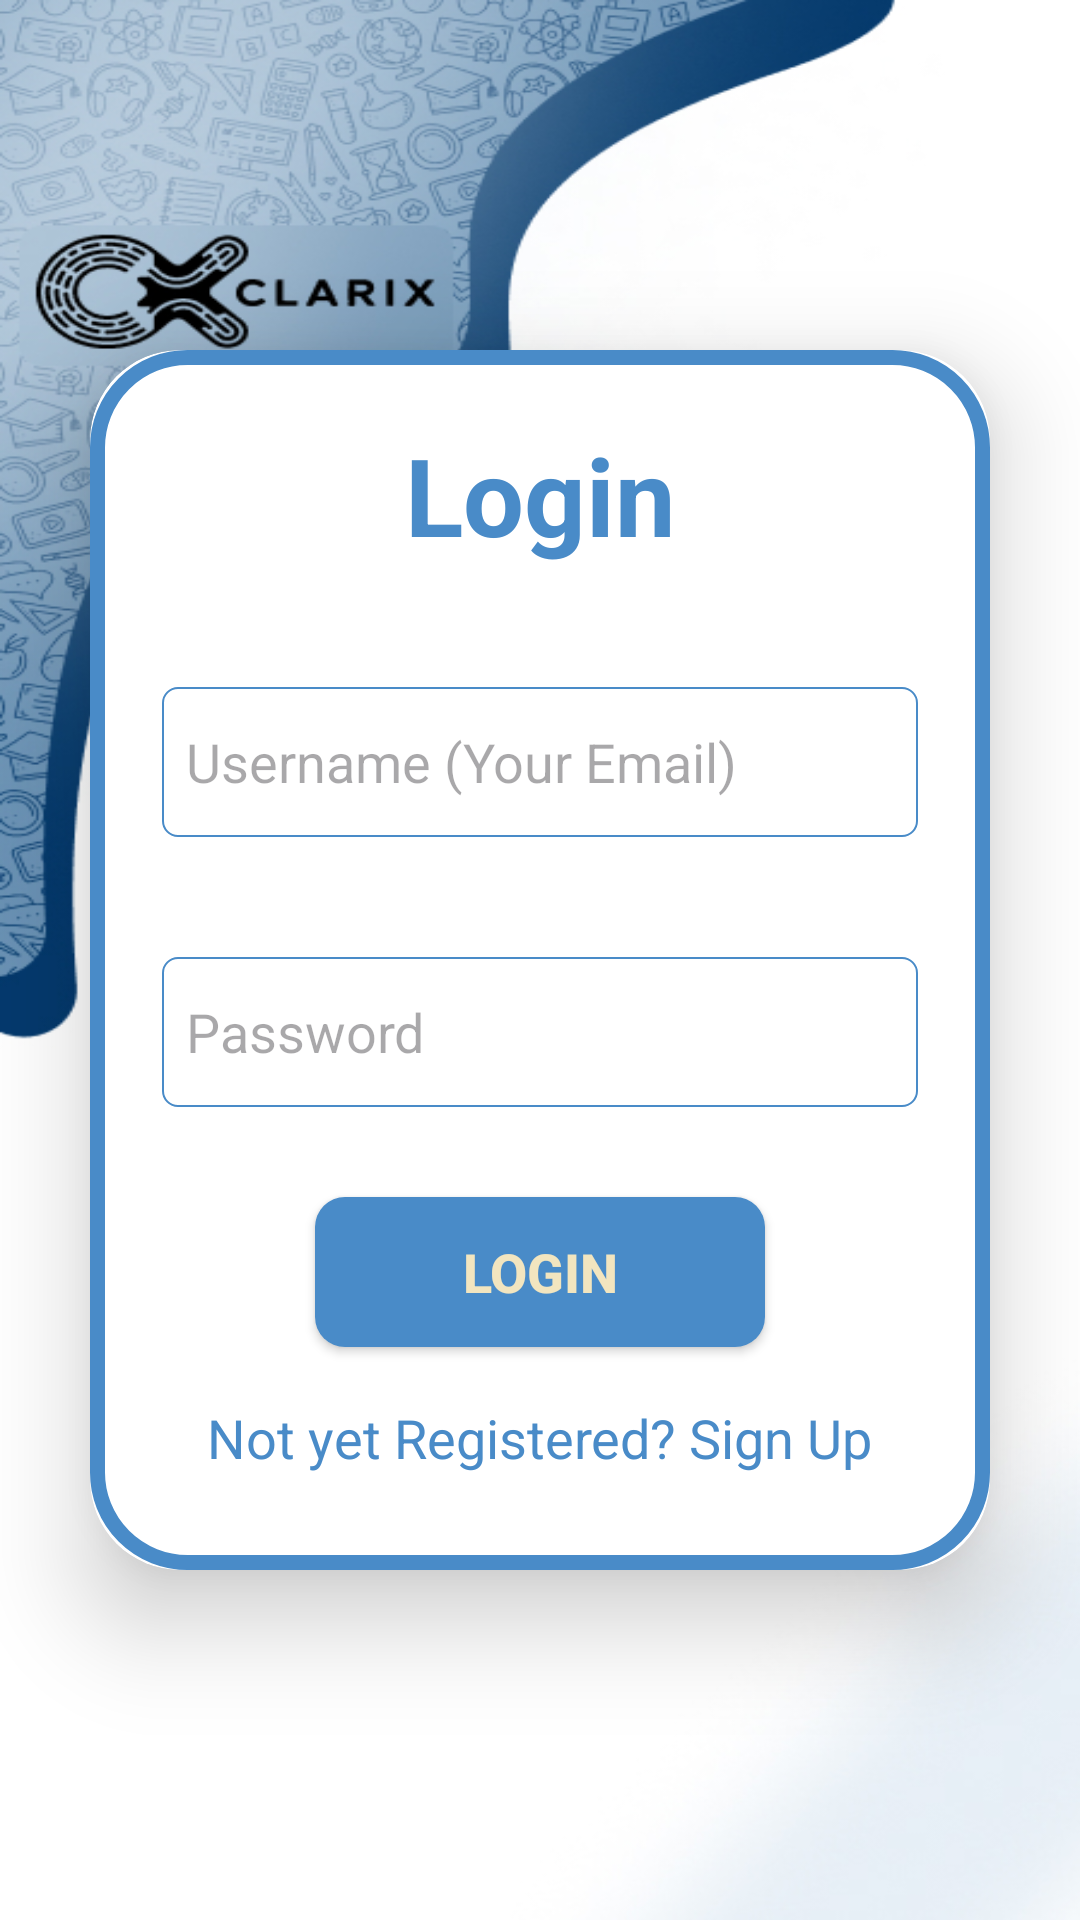

Produce the Android XML layout that renders to this screen, including the resource entries it uses.
<!-- AndroidManifest.xml: application theme Theme.TutorLink -->
<!-- res/layout/activity_login.xml -->
<?xml version="1.0" encoding="utf-8"?>
<androidx.constraintlayout.widget.ConstraintLayout xmlns:android="http://schemas.android.com/apk/res/android"
    xmlns:app="http://schemas.android.com/apk/res-auto"
    xmlns:tools="http://schemas.android.com/tools"
    android:id="@+id/signin_screen"
    android:layout_width="match_parent"
    android:layout_height="match_parent"
    android:background="@drawable/pagebkg"
    tools:context=".activities.LogIn">

    <androidx.cardview.widget.CardView
        android:layout_width="match_parent"
        android:layout_height="wrap_content"
        android:layout_margin="30dp"
        app:cardCornerRadius="30dp"
        app:cardElevation="20dp"
        app:layout_constraintBottom_toBottomOf="parent"
        app:layout_constraintEnd_toEndOf="parent"
        app:layout_constraintStart_toStartOf="parent"
        app:layout_constraintTop_toTopOf="parent">

        
        <androidx.appcompat.widget.LinearLayoutCompat
            android:layout_width="match_parent"
            android:layout_height="match_parent"
            android:layout_gravity="center_horizontal"
            android:background="@drawable/container_border"
            android:orientation="vertical"
            android:padding="24dp">

            <androidx.appcompat.widget.AppCompatTextView
                android:layout_width="match_parent"
                android:layout_height="wrap_content"
                android:text="Login"
                android:textAlignment="center"
                android:textColor="@color/teal_blue"
                android:textSize="36sp"
                android:textStyle="bold" />


            <androidx.appcompat.widget.AppCompatEditText
                android:id="@+id/login_email"
                android:layout_width="match_parent"
                android:layout_height="50dp"
                android:layout_marginTop="40dp"
                android:background="@drawable/textedit_border"
                android:drawablePadding="8dp"
                android:hint="Username (Your Email)"
                android:padding="8dp"
                android:textColor="@color/black" />

            <androidx.appcompat.widget.AppCompatEditText
                android:id="@+id/login_password"
                android:layout_width="match_parent"
                android:layout_height="50dp"
                android:layout_marginTop="40dp"
                android:background="@drawable/textedit_border"
                android:drawablePadding="8dp"
                android:hint="Password"
                android:inputType="textPassword"
                android:padding="8dp"
                android:textColor="@color/black" />

            <androidx.appcompat.widget.AppCompatButton
                android:id="@+id/btn_login"
                android:layout_width="150dp"
                android:layout_height="50dp"
                android:layout_gravity="center"
                android:layout_marginTop="30dp"
                android:background="@drawable/button_background"
                android:text="Login"
                android:textColor="@color/beige"
                android:textSize="18sp"
                android:textStyle="bold"
                app:cornerRadius="20dp" />

            <androidx.appcompat.widget.AppCompatTextView
                android:id="@+id/go_register"
                android:layout_width="wrap_content"
                android:layout_height="wrap_content"
                android:layout_gravity="center"
                android:layout_marginTop="10dp"
                android:padding="8dp"
                android:text="Not yet Registered? Sign Up"
                android:textColor="@drawable/text_color_selector"
                android:textSize="18sp" />


        </androidx.appcompat.widget.LinearLayoutCompat>
    </androidx.cardview.widget.CardView>


</androidx.constraintlayout.widget.ConstraintLayout>
<!-- resources referenced by this layout -->
<resources>
  <color name="beige">#F2E5BF</color>
  <color name="black">#FF000000</color>
  <color name="teal_blue">#498BC8</color>
  <!-- drawable button_background (drawable) -->
  <selector xmlns:android="http://schemas.android.com/apk/res/android">
      <item android:state_pressed="true">
          <shape android:shape="rectangle">
              <corners android:radius="10dp"/>
              <solid android:color="@color/blue_cream"/>
          </shape>
      </item>
      <item>
          <shape android:shape="rectangle">
              <corners android:radius="10dp"/>
              <solid android:color="@color/teal_blue"/>
          </shape>
      </item>
  </selector>
  <!-- drawable container_border (drawable) -->
  <?xml version="1.0" encoding="utf-8"?>
  <shape xmlns:android="http://schemas.android.com/apk/res/android"
      android:shape="rectangle">
  
      <stroke
          android:width="5dp"
          android:color="@color/teal_blue"/>
  
      <corners
          android:radius="30dp"/>
  
  
  </shape>
  <!-- drawable pagebkg: jpg bitmap (drawable, 130907 bytes) -->
  <!-- drawable text_color_selector (drawable) -->
  <?xml version="1.0" encoding="utf-8"?>
  <selector xmlns:android="http://schemas.android.com/apk/res/android">
      <item android:state_pressed="true" android:color="@color/beige" />
      <item android:color="@color/teal_blue" />
  </selector>
  <!-- drawable textedit_border (drawable) -->
  <?xml version="1.0" encoding="utf-8"?>
  <shape xmlns:android="http://schemas.android.com/apk/res/android"
      android:shape="rectangle">
  
      <stroke
          android:width="0.5dp"
          android:color="@color/teal_blue"/>
  
      <corners
          android:radius="5dp"/>
  
  
  </shape>
  <style name="Theme.TutorLink" parent="Theme.MaterialComponents.DayNight.DarkActionBar">
      
      <item name="colorPrimary">@color/teal_200</item>
      <item name="colorPrimaryVariant">@color/teal_200</item>
      <item name="colorOnPrimary">@color/white</item>
      
      <item name="colorSecondary">@color/teal_200</item>
      <item name="colorSecondaryVariant">@color/teal_700</item>
      <item name="colorOnSecondary">@color/black</item>
      
      <item name="android:statusBarColor">@color/teal_200</item>
      
      
      
  </style>
  <color name="blue_cream">#D2E0FB</color>
  <color name="teal_200">#FF03DAC5</color>
  <color name="white">#FFFFFFFF</color>
  <color name="teal_700">#FF018786</color>
</resources>
